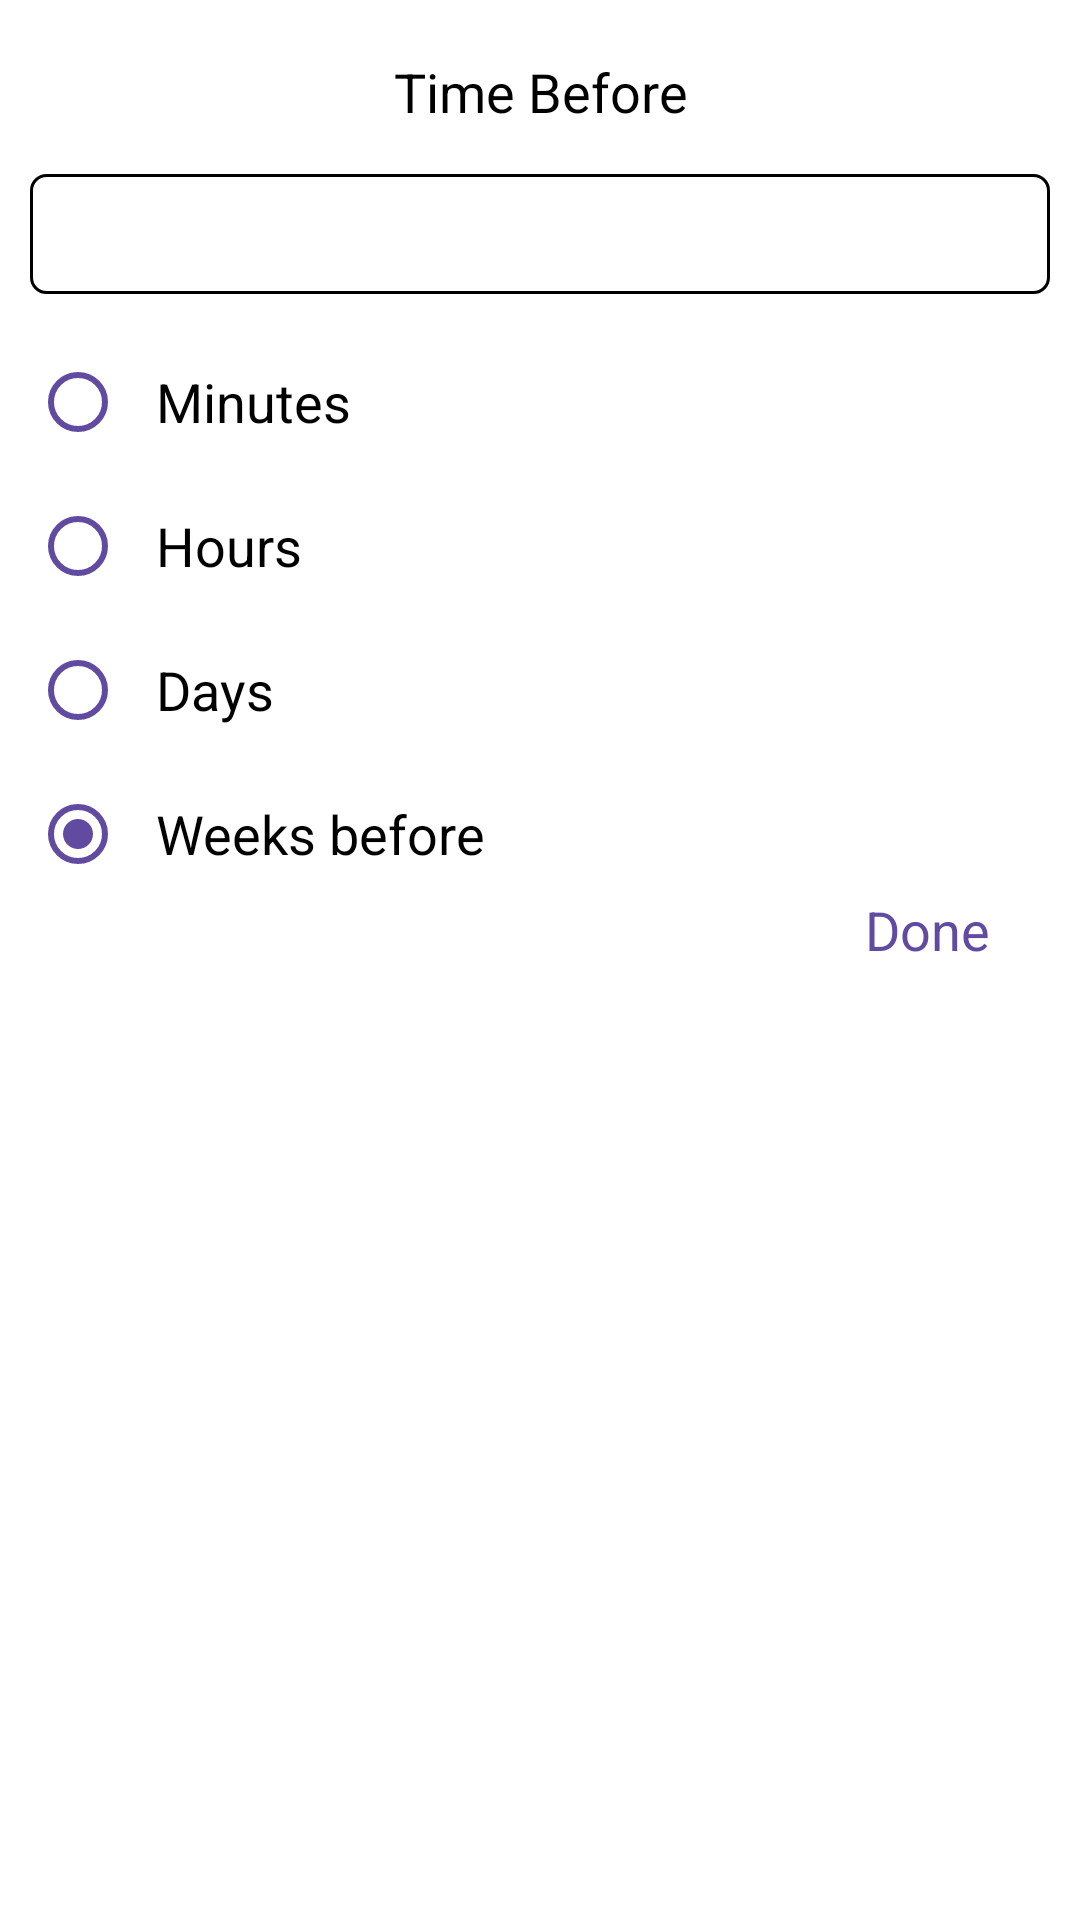

Here is an Android app screen rendered from its layout file. Give the layout XML and the strings, colors and styles it references.
<!-- AndroidManifest.xml: application theme Theme.SchoolProject -->
<!-- res/layout/set_time_before.xml -->
<?xml version="1.0" encoding="utf-8"?>
<RelativeLayout
    xmlns:android="http://schemas.android.com/apk/res/android"
    xmlns:app="http://schemas.android.com/apk/res-auto"
    xmlns:tools="http://schemas.android.com/tools"
    android:layout_width="match_parent"
    android:layout_height="match_parent"
    android:background="@drawable/rounded_dialog_bg"
    android:theme="@style/Theme.SchoolProject.MaterialComponents"
    >

    <RelativeLayout
        android:layout_width="match_parent"
        android:layout_height="350dp"
        android:padding="10dp"
        >

        <TextView
            android:id="@+id/heading"
            android:layout_width="402dp"
            android:layout_height="41dp"
            android:gravity="center"
            android:text="Time Before"
            android:textColor="#000"
            android:textSize="18dp" />

        <EditText
            android:textCursorDrawable="@null"
            android:id="@+id/inputXBefore"
            style="@style/Widget.AppCompat.EditText"
            android:layout_width="match_parent"
            android:layout_height="40dp"
            android:layout_below="@id/heading"
            android:layout_marginTop="7dp"
            android:background="@drawable/border"
            android:textSize="18dp"
            android:paddingLeft="10dp"
            android:textColor="#000"
            android:inputType="numberDecimal"
            android:buttonTint="#604ba1"
            />

        <RadioGroup
            android:id="@+id/chooseTimeBefore"
            android:layout_width="match_parent"
            android:layout_height="wrap_content"
            android:layout_below="@id/inputXBefore"
            android:layout_marginTop="12dp"
            android:background="@null">
            <com.google.android.material.radiobutton.MaterialRadioButton
                android:id="@+id/chooseMinutes"
                android:layout_width="wrap_content"
                android:layout_height="wrap_content"
                android:text="Minutes"
                android:textSize="18dp"
                android:paddingLeft="10dp"
                android:textColor="@color/black"
                android:buttonTint="#604ba1"
                />
            <com.google.android.material.radiobutton.MaterialRadioButton
                android:id="@+id/chooseHours"
                android:layout_width="wrap_content"
                android:layout_height="wrap_content"
                android:text="Hours"
                android:textSize="18dp"
                android:paddingLeft="10dp"
                android:textColor="@color/black"
                android:buttonTint="#604ba1"
                />
            <com.google.android.material.radiobutton.MaterialRadioButton
                android:id="@+id/chooseDays"
                android:layout_width="wrap_content"
                android:layout_height="wrap_content"
                android:text="Days"
                android:textSize="18dp"
                android:paddingLeft="10dp"
                android:textColor="@color/black"
                android:buttonTint="#604ba1"
                />
            <com.google.android.material.radiobutton.MaterialRadioButton
                android:id="@+id/chooseWeeks"
                android:layout_width="wrap_content"
                android:layout_height="wrap_content"
                android:text="Weeks before"
                android:textSize="18dp"
                android:paddingLeft="10dp"
                android:checked="true"
                android:textColor="@color/black"
                android:buttonTint="#604ba1"
                />
        </RadioGroup>

        <TextView
            android:id="@+id/actionDone"
            android:layout_width="wrap_content"
            android:layout_height="wrap_content"
            android:layout_alignParentRight="true"
            android:layout_alignParentBottom="true"
            android:layout_marginRight="20dp"
            android:layout_marginBottom="18dp"
            android:text="Done"
            android:textColor="#604ba1"
            android:textSize="18dp" />

    </RelativeLayout>


</RelativeLayout>
<!-- resources referenced by this layout -->
<resources>
  <color name="black">#000000</color>
  <!-- drawable border (drawable) -->
  <shape xmlns:android="http://schemas.android.com/apk/res/android" android:shape="rectangle" >
      <solid android:color="@android:color/white" />
      <stroke android:width="1dip" android:color="#000000"/>
      <corners android:radius="5dp" />
  </shape>
  <!-- drawable rounded_dialog_bg (drawable) -->
  <shape xmlns:android="http://schemas.android.com/apk/res/android">
      <solid android:color="#FFFFFFFF" />
      <corners android:radius="30dp" />
  </shape>
  <style name="Theme.SchoolProject.MaterialComponents" parent="Theme.MaterialComponents">
          <item name="background">@color/white</item>
          <item name="android:windowBackground">@color/white</item>
          <item name="backgroundColor">@color/white</item>
          <item name="materialCalendarTheme">@drawable/rounded_dialog_bg</item>
          <item name="colorAccent">@color/purple_light_mode</item>
          <item name="android:textColorHighlight">@color/purple_dark_mode</item>
      </style>
  <style name="Theme.SchoolProject" parent="Base.Theme.SchoolProject">
          <item name="android:navigationBarColor">@android:color/white</item>
          <item name="android:statusBarColor">@android:color/white</item>
          <item name="android:textColor">@color/black</item>
          <item name="android:textColorHint">@color/black</item>
          <item name="background">@color/white</item>
          <item name="android:windowBackground">@color/white</item>
          <item name="backgroundColor">@color/white</item>
          <item name="materialCalendarStyle">@style/Theme.SchoolProject.CustomMaterialDatePicker</item>
          <item name="windowActionBar">false</item>
          <item name="windowNoTitle">true</item>
      </style>
  <color name="white">#FFFFFF</color>
  <color name="purple_light_mode">#604ba1</color>
  <color name="purple_dark_mode">#BBB2D8</color>
  <style name="Base.Theme.SchoolProject" parent="Theme.MaterialComponents">
      </style>
  <style name="Theme.SchoolProject.CustomMaterialDatePicker" parent="Theme.MaterialComponents">
          <item name="android:layout_width">wrap_content</item>
          <item name="android:layout_height">wrap_content</item>
      </style>
</resources>
